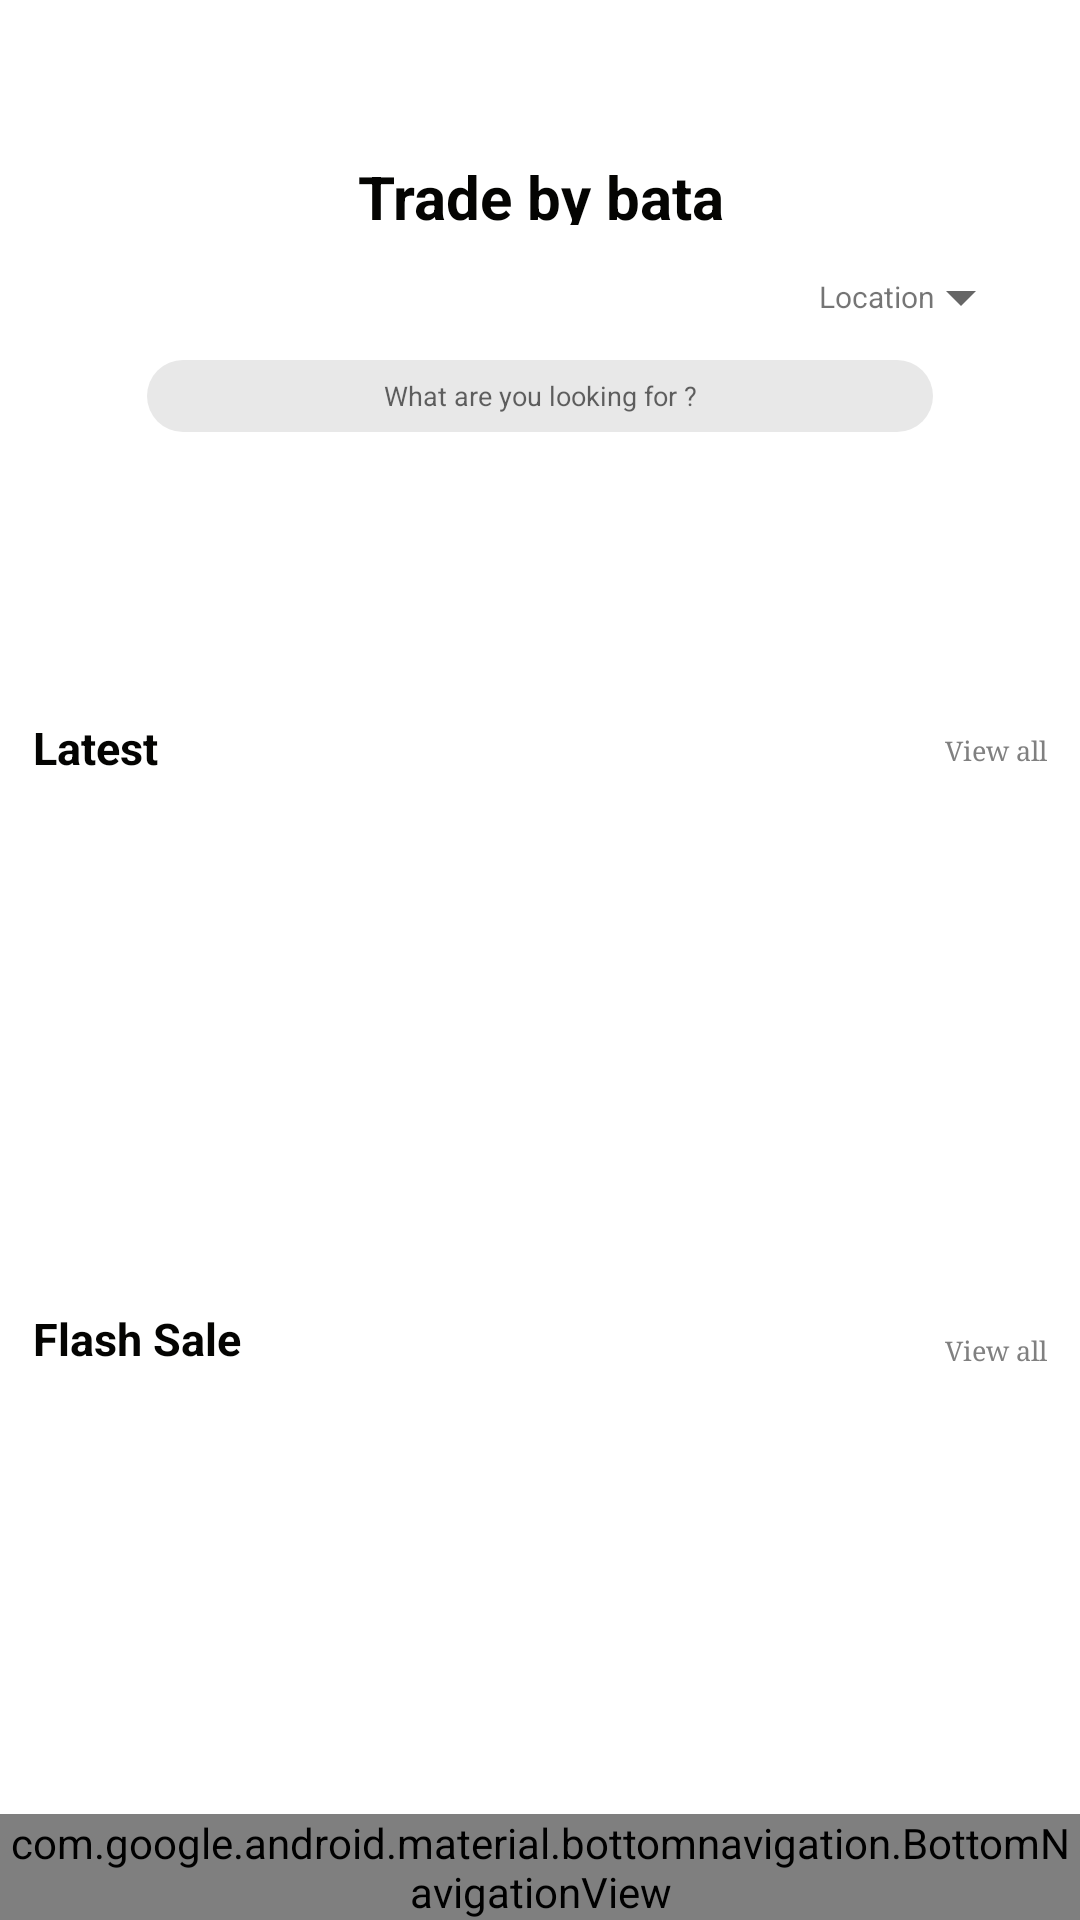

Reconstruct the res/layout file that produces this screen, plus the resources it refers to.
<!-- AndroidManifest.xml: application theme Theme.ShopMobileTask -->
<!-- res/layout/fragment_page_1.xml -->
<?xml version="1.0" encoding="utf-8"?>
<androidx.constraintlayout.widget.ConstraintLayout
    xmlns:android="http://schemas.android.com/apk/res/android"
    xmlns:app="http://schemas.android.com/apk/res-auto"
    xmlns:tools="http://schemas.android.com/tools"
    android:layout_width="match_parent"
    android:layout_height="match_parent"
    tools:context=".ui.Page1Fragment">

    <androidx.appcompat.widget.AppCompatImageView
        android:id="@+id/image_grid"
        android:layout_width="wrap_content"
        android:layout_height="wrap_content"
        android:layout_marginStart="15dp"
        android:layout_marginTop="54dp"
        android:src="@drawable/grid"
        app:layout_constraintStart_toStartOf="parent"
        app:layout_constraintTop_toTopOf="parent" />

    <androidx.appcompat.widget.AppCompatTextView
        android:id="@+id/tv_trade_by_bata"
        android:layout_width="144dp"
        android:layout_height="23dp"
        android:layout_marginTop="52dp"
        android:gravity="center"
        android:text="@string/trade_by_bata"
        android:textColor="@color/black"
        android:textSize="20sp"
        android:textStyle="bold"
        app:layout_constraintEnd_toEndOf="parent"
        app:layout_constraintStart_toStartOf="parent"
        app:layout_constraintTop_toTopOf="parent" />

    <androidx.appcompat.widget.AppCompatImageView
        android:id="@+id/photo_page1"
        android:layout_width="32dp"
        android:layout_height="32dp"
        android:layout_marginTop="51dp"
        android:layout_marginEnd="47dp"
        android:scaleType="centerCrop"
        android:src="@drawable/photo_profile"
        app:layout_constraintEnd_toEndOf="parent"
        app:layout_constraintTop_toTopOf="parent" />

    <androidx.appcompat.widget.AppCompatTextView
        android:id="@+id/location"
        android:layout_width="42dp"
        android:layout_height="13dp"
        android:layout_marginTop="92dp"
        android:layout_marginEnd="45dp"
        android:text="@string/location"
        android:textSize="10sp"
        app:layout_constraintEnd_toEndOf="parent"
        app:layout_constraintTop_toTopOf="parent"
        tools:ignore="SmallSp" />

    <androidx.appcompat.widget.AppCompatSpinner
        android:id="@+id/location_spinner"
        android:layout_width="4dp"
        android:layout_height="6dp"
        android:layout_marginTop="96dp"
        app:layout_constraintEnd_toEndOf="parent"
        app:layout_constraintHorizontal_bias="0.619"
        app:layout_constraintStart_toEndOf="@+id/location"
        app:layout_constraintTop_toTopOf="parent" />

    <androidx.appcompat.widget.AppCompatEditText
        android:id="@+id/search_page_1"
        android:layout_width="262dp"
        android:layout_height="24dp"
        android:layout_marginTop="120dp"
        android:background="@drawable/shape_form"
        android:gravity="center"
        android:hint="@string/what_are_you_looking_for"
        android:textSize="9sp"
        app:layout_constraintEnd_toEndOf="parent"
        app:layout_constraintStart_toStartOf="parent"
        app:layout_constraintTop_toTopOf="parent"
        tools:ignore="SmallSp" />

    <androidx.appcompat.widget.AppCompatImageView
        android:id="@+id/search_icon"
        android:layout_width="8dp"
        android:layout_height="8dp"
        android:layout_marginEnd="8dp"
        android:layout_marginBottom="8dp"
        android:src="@drawable/search"
        app:layout_constraintBottom_toBottomOf="@+id/search_page_1"
        app:layout_constraintEnd_toEndOf="@+id/search_page_1" />

    <androidx.recyclerview.widget.RecyclerView
        android:id="@+id/recycler_icons"
        android:layout_width="0dp"
        android:layout_height="60dp"
        android:orientation="horizontal"
        app:layout_constraintEnd_toEndOf="parent"
        app:layout_constraintStart_toStartOf="parent"
        app:layout_constraintTop_toBottomOf="@+id/search_page_1"
        android:layout_marginTop="15dp"
        tools:listitem="@layout/list_icon" />

    <androidx.appcompat.widget.AppCompatTextView
        android:id="@+id/tv_latest"
        android:layout_width="wrap_content"
        android:layout_height="wrap_content"
        android:text="@string/latest"
        android:textSize="15sp"
        android:textStyle="bold"
        android:textColor="@color/black"
        app:layout_constraintStart_toStartOf="parent"
        app:layout_constraintTop_toBottomOf="@+id/recycler_icons"
        android:layout_marginStart="11dp"
        android:layout_marginTop="20dp"/>

    <androidx.appcompat.widget.AppCompatTextView
        android:id="@+id/tv_view_all_latest"
        android:layout_width="wrap_content"
        android:layout_height="wrap_content"
        android:fontFamily="serif"
        android:text="@string/view_all"
        android:textColor="@color/gray_change"
        android:textSize="9sp"
        app:layout_constraintEnd_toEndOf="parent"
        app:layout_constraintTop_toBottomOf="@+id/recycler_icons"
        android:layout_marginEnd="11dp"
        android:layout_marginTop="25dp"
        tools:ignore="SmallSp" />

    <androidx.recyclerview.widget.RecyclerView
        android:id="@+id/recycler_latest"
        android:layout_width="match_parent"
        android:layout_height="150dp"
        android:layout_marginTop="50dp"
        app:layout_constraintEnd_toEndOf="parent"
        app:layout_constraintStart_toStartOf="parent"
        app:layout_constraintTop_toBottomOf="@+id/recycler_icons"
        tools:listitem="@layout/list_latest" />

    <androidx.appcompat.widget.AppCompatTextView
        android:id="@+id/tv_flash_sale"
        android:layout_width="wrap_content"
        android:layout_height="wrap_content"
        android:text="@string/flash_sale"
        android:textColor="@color/black"
        android:textSize="15sp"
        android:textStyle="bold"
        app:layout_constraintStart_toStartOf="parent"
        app:layout_constraintTop_toBottomOf="@+id/recycler_latest"
        android:layout_marginTop="17dp"
        android:layout_marginStart="11dp"/>

    <androidx.appcompat.widget.AppCompatTextView
        android:id="@+id/tv_view_all_flash"
        android:layout_width="wrap_content"
        android:layout_height="wrap_content"
        android:fontFamily="serif"
        android:text="@string/view_all"
        android:textColor="@color/gray_change"
        android:textSize="9sp"
        app:layout_constraintEnd_toEndOf="parent"
        app:layout_constraintTop_toBottomOf="@+id/recycler_latest"
        android:layout_marginEnd="11dp"
        android:layout_marginTop="25dp"
        tools:ignore="SmallSp" />

    <androidx.recyclerview.widget.RecyclerView
        android:id="@+id/recycler_flash"
        android:layout_width="match_parent"
        android:layout_height="220dp"
        android:layout_marginTop="45dp"
        app:layout_constraintEnd_toEndOf="parent"
        app:layout_constraintStart_toStartOf="parent"
        app:layout_constraintTop_toBottomOf="@+id/recycler_latest"
        tools:listitem="@layout/list_flash" />

    <com.google.android.material.bottomnavigation.BottomNavigationView
        android:id="@+id/navigation"
        android:layout_width="match_parent"
        android:layout_height="wrap_content"
        android:layout_gravity="center_horizontal|bottom"
        app:labelVisibilityMode="unlabeled"
        app:layout_constraintBottom_toBottomOf="parent"
        app:layout_constraintEnd_toEndOf="parent"
        app:layout_constraintStart_toStartOf="parent"
        app:menu="@menu/nav_menu" />
</androidx.constraintlayout.widget.ConstraintLayout>
<!-- res/layout/list_icon.xml (included above) -->
<?xml version="1.0" encoding="utf-8"?>
<androidx.cardview.widget.CardView
    xmlns:android="http://schemas.android.com/apk/res/android"
    xmlns:tools="http://schemas.android.com/tools"
    android:layout_width="63dp"
    android:layout_height="63dp"
    android:id="@+id/list_icon_layout"
    android:orientation="vertical">

    <RelativeLayout
        android:layout_width="match_parent"
        android:layout_height="wrap_content">

    <androidx.appcompat.widget.AppCompatImageView
        android:id="@+id/iv_icon"
        android:layout_width="42dp"
        android:layout_height="38dp"
        android:layout_alignParentStart="true"
        android:layout_alignParentEnd="true"
        android:src="@drawable/phone" />

    <androidx.appcompat.widget.AppCompatTextView
        android:id="@+id/tv_icon"
        android:layout_width="wrap_content"
        android:layout_height="wrap_content"
        android:gravity="center|center_vertical"
        android:text="@string/phones"
        android:textColor="@color/gray_change"
        android:textSize="8sp"
        android:layout_alignParentStart="true"
        android:layout_alignParentEnd="true"
        android:layout_marginTop="45dp"
        tools:ignore="SmallSp" />
    </RelativeLayout>
</androidx.cardview.widget.CardView>
<!-- res/layout/list_latest.xml (included above) -->
<?xml version="1.0" encoding="utf-8"?>
<androidx.constraintlayout.widget.ConstraintLayout
    xmlns:android="http://schemas.android.com/apk/res/android"
    xmlns:app="http://schemas.android.com/apk/res-auto"
    xmlns:tools="http://schemas.android.com/tools"
    android:layout_width="114dp"
    android:layout_height="149dp"
    android:layout_marginStart="11dp">

    <androidx.appcompat.widget.AppCompatImageView
        android:id="@+id/iv_console"
        android:layout_width="114dp"
        android:layout_height="149dp"
        tools:src="@tools:sample/avatars"
        android:layout_gravity="center"
        android:scaleType="centerCrop"
        app:layout_constraintBottom_toBottomOf="parent"
        app:layout_constraintEnd_toEndOf="parent"
        app:layout_constraintStart_toStartOf="parent"
        app:layout_constraintTop_toTopOf="parent" />

    <androidx.appcompat.widget.AppCompatImageView
        android:id="@+id/iv_fab"
        android:layout_width="20dp"
        android:layout_height="20dp"
        android:layout_below="@id/iv_console"
        android:src="@drawable/fab"
        android:layout_marginEnd="5dp"
        android:layout_marginBottom="5dp"
        app:layout_constraintBottom_toBottomOf="parent"
        app:layout_constraintEnd_toEndOf="parent" />

    <androidx.appcompat.widget.AppCompatTextView
        android:id="@+id/tv_console"
        android:layout_width="35dp"
        android:layout_height="12dp"
        android:background="@drawable/shape_form"
        android:elevation="10dp"
        android:gravity="center"
        android:text="@string/Games"
        android:textColor="@color/black"
        android:textSize="6sp"
        android:layout_marginBottom="46dp"
        android:layout_marginStart="7dp"
        app:layout_constraintBottom_toBottomOf="parent"
        app:layout_constraintStart_toStartOf="parent"
        tools:ignore="SmallSp" />

    <androidx.appcompat.widget.AppCompatTextView
        android:id="@+id/tv_name_console"
        android:layout_width="75dp"
        android:layout_height="26dp"
        android:elevation="10dp"
        android:text="@string/playstation_5_console"
        android:textColor="@color/white"
        android:textSize="9sp"
        android:textStyle="bold"
        android:layout_marginStart="7dp"
        android:layout_marginBottom="17dp"
        app:layout_constraintBottom_toBottomOf="parent"
        app:layout_constraintStart_toStartOf="parent"
        tools:ignore="SmallSp" />

    <androidx.appcompat.widget.AppCompatTextView
        android:id="@+id/tv_cost"
        android:layout_width="wrap_content"
        android:layout_height="wrap_content"
        android:text="@string/_90000"
        android:textColor="@color/white"
        android:textSize="7sp"
        android:textStyle="bold"
        android:layout_marginStart="7dp"
        android:layout_marginBottom="7dp"
        app:layout_constraintBottom_toBottomOf="parent"
        app:layout_constraintStart_toStartOf="parent"
        tools:ignore="SmallSp" />
</androidx.constraintlayout.widget.ConstraintLayout>
<!-- res/layout/list_flash.xml (included above) -->
<?xml version="1.0" encoding="utf-8"?>
<androidx.constraintlayout.widget.ConstraintLayout xmlns:android="http://schemas.android.com/apk/res/android"
    xmlns:app="http://schemas.android.com/apk/res-auto"
    xmlns:tools="http://schemas.android.com/tools"
    android:layout_width="174dp"
    android:layout_height="221dp"
    android:layout_marginStart="11dp">

    <androidx.appcompat.widget.AppCompatImageView
        android:id="@+id/iv_sneakers"
        android:layout_width="174dp"
        android:layout_height="221dp"
        android:src="@drawable/shose"
        app:layout_constraintStart_toStartOf="parent"
        app:layout_constraintTop_toTopOf="parent"
        app:layout_constraintEnd_toEndOf="parent"
        app:layout_constraintBottom_toBottomOf="parent"/>

    <androidx.appcompat.widget.AppCompatImageView
        android:id="@+id/iv_photo_feedback"
        android:layout_width="25dp"
        android:layout_height="25dp"
        android:layout_marginStart="7dp"
        android:layout_marginTop="7dp"
        android:src="@drawable/feedback"
        app:layout_constraintStart_toStartOf="parent"
        app:layout_constraintTop_toTopOf="parent" />

    <androidx.appcompat.widget.AppCompatImageView
        android:id="@+id/iv_fab"
        android:layout_width="35dp"
        android:layout_height="35dp"
        android:layout_below="@id/iv_sneakers"
        android:layout_marginEnd="4dp"
        android:layout_marginBottom="7dp"
        android:src="@drawable/fab"
        app:layout_constraintEnd_toEndOf="parent"
        app:layout_constraintBottom_toBottomOf="parent"/>

    <androidx.appcompat.widget.AppCompatImageView
        android:id="@+id/iv_like"
        android:layout_width="28dp"
        android:layout_height="28dp"
        android:layout_below="@id/iv_sneakers"
        android:src="@drawable/like"
        android:layout_marginEnd="44dp"
        android:layout_marginBottom="10dp"
        app:layout_constraintBottom_toBottomOf="parent"
        app:layout_constraintEnd_toEndOf="parent" />

    <androidx.appcompat.widget.AppCompatTextView
        android:id="@+id/tv_category"
        android:layout_width="35dp"
        android:layout_height="12dp"
        android:background="@drawable/shape_form"
        android:gravity="center"
        android:text="@string/kids"
        android:textColor="@color/black"
        android:textSize="6sp"
        android:textStyle="bold"
        android:layout_marginStart="10dp"
        android:layout_marginBottom="83dp"
        app:layout_constraintBottom_toBottomOf="parent"
        app:layout_constraintStart_toStartOf="parent"
        tools:ignore="SmallSp" />

    <androidx.appcompat.widget.AppCompatTextView
        android:id="@+id/tv_discount"
        android:layout_width="41dp"
        android:layout_height="16dp"
        android:elevation="11dp"
        android:gravity="center"
        android:text="@string/discount"
        android:textColor="@color/white"
        android:textSize="10sp"
        app:layout_constraintBottom_toBottomOf="@id/iv_discount"
        app:layout_constraintEnd_toEndOf="@id/iv_discount"
        app:layout_constraintStart_toStartOf="@id/iv_discount"
        app:layout_constraintTop_toTopOf="@id/iv_discount"
        tools:ignore="SmallSp" />

    <androidx.appcompat.widget.AppCompatImageView
        android:id="@+id/iv_discount"
        android:layout_width="49dp"
        android:layout_height="18dp"
        android:elevation="10dp"
        android:src="@drawable/discount"
        android:layout_marginTop="7dp"
        android:layout_marginEnd="8dp"
        app:layout_constraintEnd_toEndOf="parent"
        app:layout_constraintTop_toTopOf="parent" />

    <androidx.appcompat.widget.AppCompatTextView
        android:id="@+id/tv_sneakers"
        android:layout_width="87dp"
        android:layout_height="36dp"
        android:text="@string/new_balance_sneakers"
        android:textColor="@color/white"
        android:textSize="13sp"
        android:textStyle="bold"
        android:layout_marginStart="9dp"
        android:layout_marginBottom="41dp"
        app:layout_constraintBottom_toBottomOf="parent"
        app:layout_constraintStart_toStartOf="parent"
        tools:ignore="SmallSp" />

    <androidx.appcompat.widget.AppCompatTextView
        android:id="@+id/tv_cost"
        android:layout_width="43dp"
        android:layout_height="12dp"
        android:text="@string/money_flash"
        android:textColor="@color/white"
        android:textSize="10sp"
        android:textStyle="bold"
        android:layout_marginStart="9dp"
        android:layout_marginBottom="17dp"
        app:layout_constraintBottom_toBottomOf="parent"
        app:layout_constraintStart_toStartOf="parent"
        tools:ignore="SmallSp" />
</androidx.constraintlayout.widget.ConstraintLayout>
<!-- resources referenced by this layout -->
<resources>
  <color name="black">#040402</color>
  <color name="gray_change">#808080</color>
  <color name="white">#FFFFFFFF</color>
  <!-- drawable shape_form (drawable) -->
  <shape xmlns:android="http://schemas.android.com/apk/res/android"
  android:shape="rectangle">
  <solid android:color="@color/background_form"/>
  <corners android:radius="15dp"/>
  <stroke android:color="@color/background_form"/>
  </shape>
  <string name="Games">Games</string>
  <string name="_90000">$ 90,000</string>
  <string name="discount">30% off</string>
  <string name="flash_sale">Flash Sale</string>
  <string name="kids">Kids</string>
  <string name="latest">Latest</string>
  <string name="location">Location</string>
  <string name="money_flash">$ 33,00</string>
  <string name="new_balance_sneakers">New balance sneakers</string>
  <string name="phones">Phones</string>
  <string name="playstation_5_console">PlayStation 5 console</string>
  <string name="trade_by_bata">Trade by bata</string>
  <string name="view_all">View all</string>
  <string name="what_are_you_looking_for">What are you looking for ?</string>
  <style name="Theme.ShopMobileTask" parent="Theme.MaterialComponents.DayNight.DarkActionBar">
          
          <item name="colorPrimary">@color/purple_500</item>
          <item name="colorPrimaryVariant">@color/purple_700</item>
          <item name="colorOnPrimary">@color/white</item>
          
          <item name="colorSecondary">@color/teal_200</item>
          <item name="colorSecondaryVariant">@color/teal_700</item>
          <item name="colorOnSecondary">@color/black</item>
          
          <item name="android:statusBarColor">?attr/colorPrimaryVariant</item>
          
      </style>
  <color name="background_form">#E8E8E8</color>
  <color name="purple_500">#FF6200EE</color>
  <color name="purple_700">#FF3700B3</color>
  <color name="teal_200">#FF03DAC5</color>
  <color name="teal_700">#FF018786</color>
</resources>
